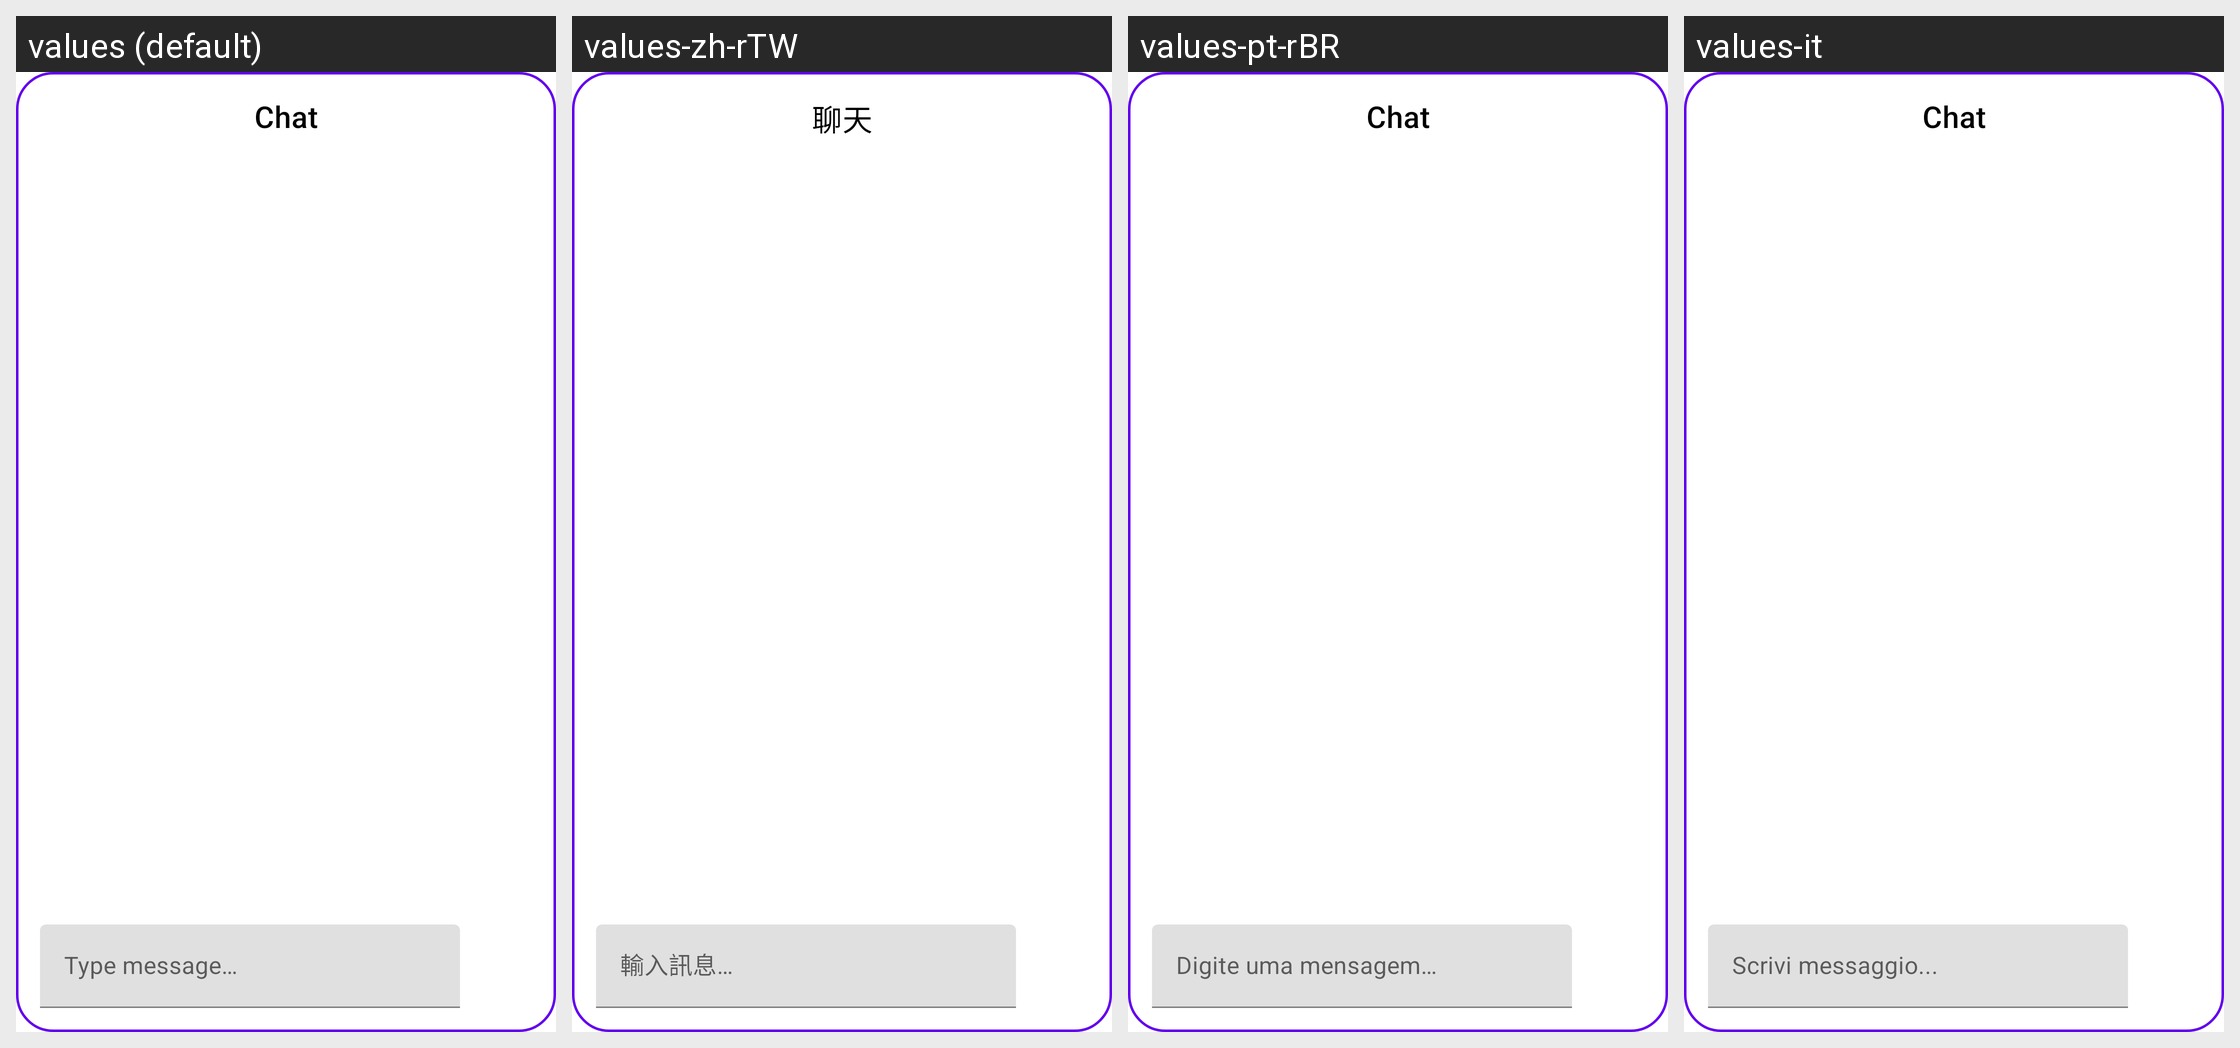

Strings drawn on this Android screen and how each of the app's shown locales translates them:
Android screen res/layout/dialog_chat.xml rendered under 4 locales, left to right: values (default), values-zh-rTW, values-pt-rBR, values-it. Device: Nexus 5 (rendered at 1080×1920; each locale shown at half size, 540×960, under a caption strip naming it); theme Theme.MaterialComponents.DayNight.NoActionBar.
Other locales in the repository, not shown: values-ar, values-ckb, values-cs, values-de, values-es, values-fa, values-fr, values-he, values-hu, values-id, values-ja, values-ko, values-nb, values-pl, values-pt-rPT, values-ru, values-sr, values-uk, values-vi, values-zh-rCN.
Strings drawn on this screen, with the default value and each locale's value (text and hints the layout hard-codes, and strings that could not be matched under every locale, appear in the picture but are not listed):

chat
  values: Chat
  values-zh-rTW: 聊天
  values-pt-rBR: Chat
  values-it: Chat

type_message
  values: Type message…
  values-zh-rTW: 輸入訊息…
  values-pt-rBR: Digite uma mensagem…
  values-it: Scrivi messaggio...
